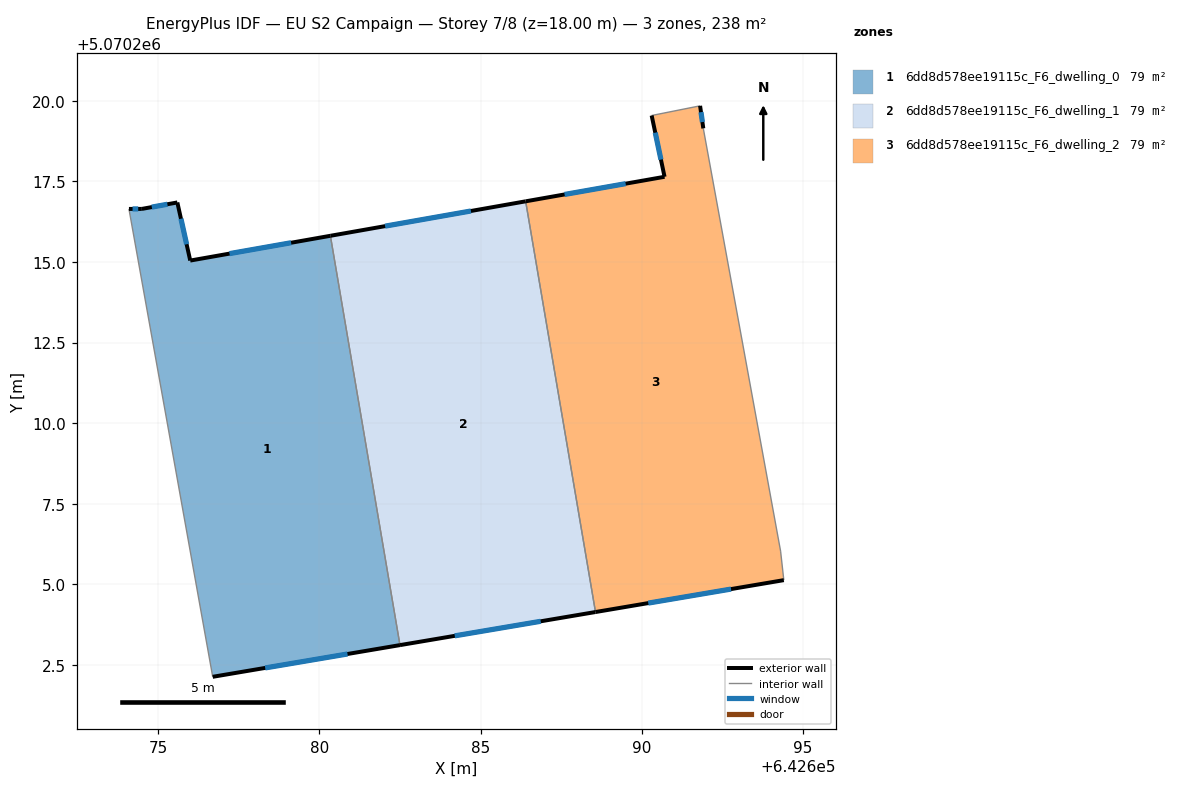
=== STOREY PLAN SPEC (per zone: floor XY polygon, exterior-wall plan segments, windows/doors) ===
zone 1: 6dd8d578ee19115c_F6_dwelling_0  (79.3 m²)
  floor: (642680.34, 5070215.81) (642682.50, 5070203.12) (642676.69, 5070202.13) (642674.09, 5070216.64) (642674.49, 5070216.65) (642675.59, 5070216.85) (642675.99, 5070215.04)
  exterior wall: (642676.69, 5070202.13) – (642682.50, 5070203.12)  [5.9 m]
    window: (642678.32, 5070202.41) – (642680.87, 5070202.84)  [3.4 m²]
  exterior wall: (642674.49, 5070216.65) – (642674.09, 5070216.64)  [0.4 m]
    window: (642674.38, 5070216.65) – (642674.20, 5070216.65)  [0.2 m²]
  exterior wall: (642675.59, 5070216.85) – (642674.49, 5070216.65)  [1.1 m]
    window: (642675.28, 5070216.79) – (642674.80, 5070216.70)  [0.6 m²]
  exterior wall: (642675.99, 5070215.04) – (642675.59, 5070216.85)  [1.8 m]
    window: (642675.88, 5070215.55) – (642675.70, 5070216.34)  [1.1 m²]
  exterior wall: (642680.34, 5070215.81) – (642675.99, 5070215.04)  [4.4 m]
    window: (642679.12, 5070215.60) – (642677.21, 5070215.26)  [2.6 m²]
  interior walls: 2
zone 2: 6dd8d578ee19115c_F6_dwelling_1  (79.3 m²)
  floor: (642686.40, 5070216.88) (642688.56, 5070204.14) (642682.50, 5070203.12) (642680.34, 5070215.81)
  exterior wall: (642686.40, 5070216.88) – (642680.34, 5070215.81)  [6.1 m]
    window: (642684.70, 5070216.58) – (642682.04, 5070216.11)  [3.6 m²]
  exterior wall: (642682.50, 5070203.12) – (642688.56, 5070204.14)  [6.2 m]
    window: (642684.20, 5070203.40) – (642686.86, 5070203.86)  [3.6 m²]
  interior walls: 2
zone 3: 6dd8d578ee19115c_F6_dwelling_2  (79.3 m²)
  floor: (642691.91, 5070219.14) (642694.30, 5070206.03) (642694.40, 5070205.13) (642688.56, 5070204.14) (642686.40, 5070216.88) (642690.70, 5070217.64) (642690.30, 5070219.54) (642691.81, 5070219.84)
  exterior wall: (642688.56, 5070204.14) – (642694.40, 5070205.13)  [5.9 m]
    window: (642690.20, 5070204.42) – (642692.77, 5070204.85)  [3.4 m²]
  exterior wall: (642690.70, 5070217.64) – (642686.40, 5070216.88)  [4.4 m]
    window: (642689.50, 5070217.43) – (642687.60, 5070217.09)  [2.5 m²]
  exterior wall: (642690.30, 5070219.54) – (642690.70, 5070217.64)  [1.9 m]
    window: (642690.42, 5070219.01) – (642690.59, 5070218.17)  [1.1 m²]
  exterior wall: (642691.91, 5070219.14) – (642691.81, 5070219.84)  [0.7 m]
    window: (642691.88, 5070219.34) – (642691.83, 5070219.65)  [0.4 m²]
  interior walls: 4

=== DERIVED (storey summary) ===
Building: EU S2 Campaign
Storey: 7 of 8  (floor level z = 18.00 m)
Storey gross floor area: 238.0 m²
Zones on this storey: 3
  - 6dd8d578ee19115c_F6_dwelling_0: floor 79.3 m²; exterior wall 13.7 m (41.0 m²); 5 window(s) 7.9 m²; WWR 19.3%
  - 6dd8d578ee19115c_F6_dwelling_1: floor 79.3 m²; exterior wall 12.3 m (36.9 m²); 2 window(s) 7.1 m²; WWR 19.3%
  - 6dd8d578ee19115c_F6_dwelling_2: floor 79.3 m²; exterior wall 12.9 m (38.8 m²); 4 window(s) 7.5 m²; WWR 19.3%
Zone adjacency (shared interzone walls):
  - 6dd8d578ee19115c_F6_dwelling_0 ↔ 6dd8d578ee19115c_F6_dwelling_1
  - 6dd8d578ee19115c_F6_dwelling_1 ↔ 6dd8d578ee19115c_F6_dwelling_2